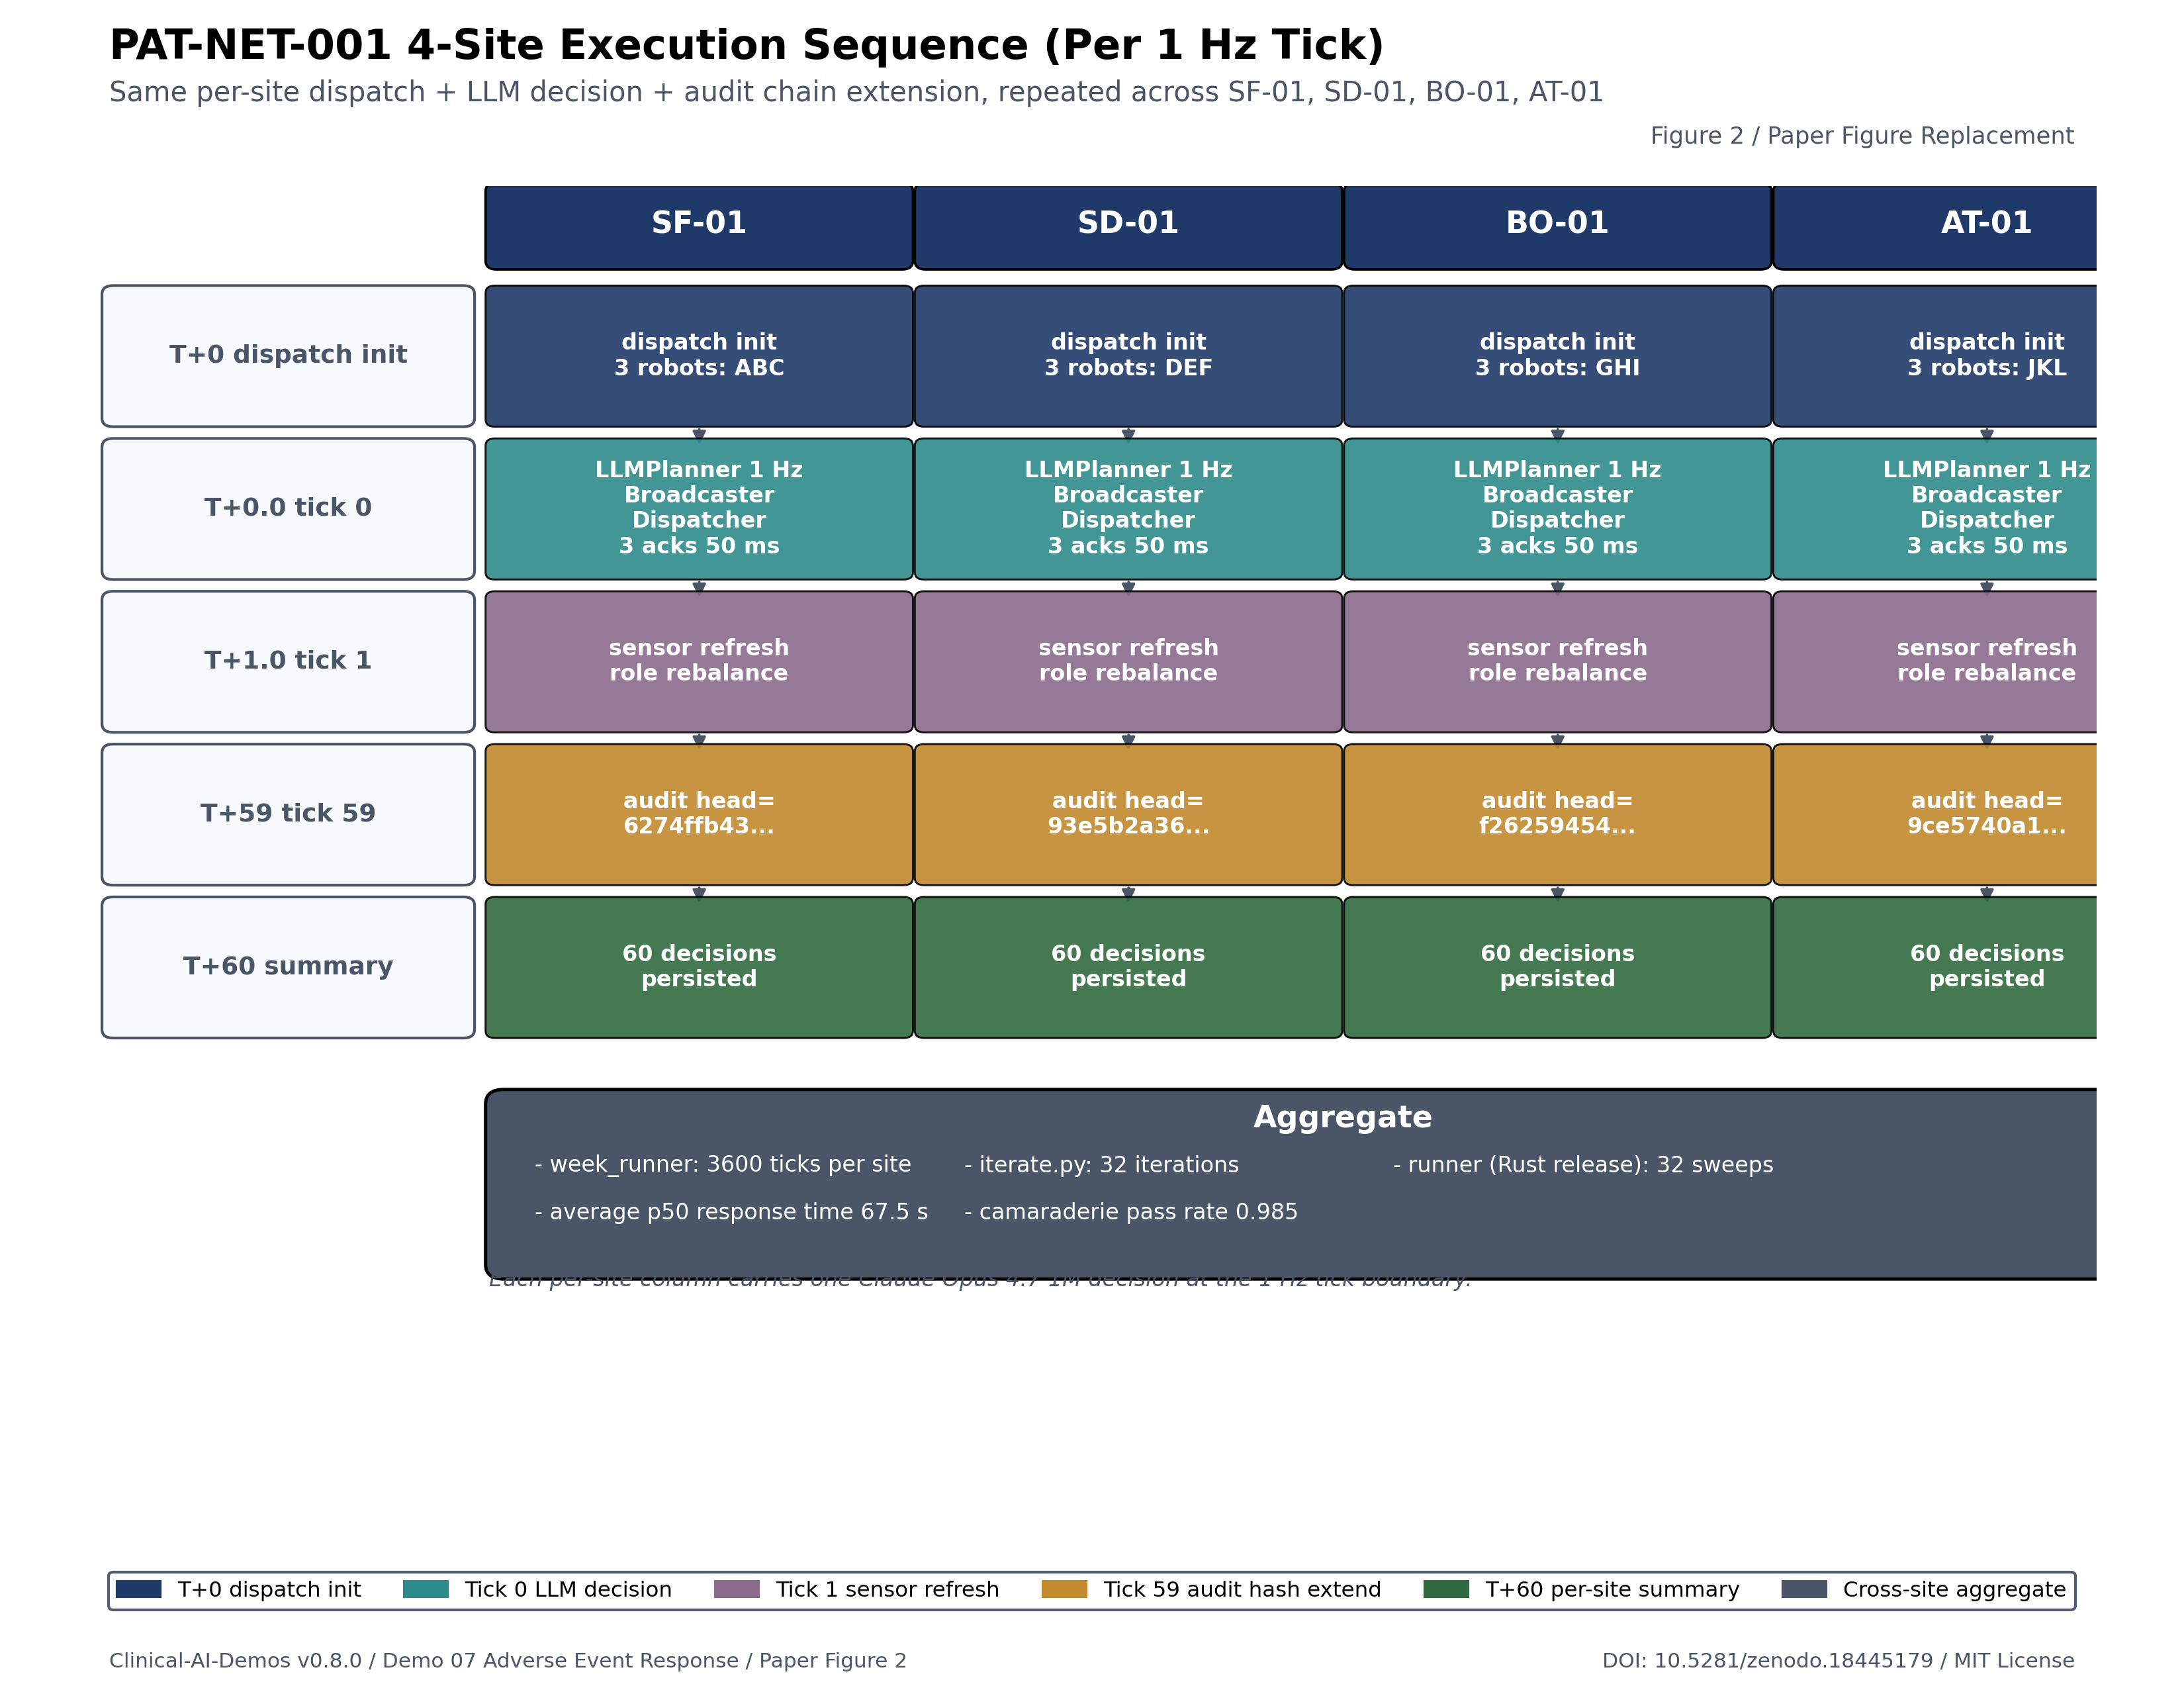

Write Python code to recreate this figure.
"""Figure 2 replacement: PAT-NET-001 4-Site Execution Sequence (per tick).

Landscape full-page, 11.0 x 8.5 inches, 300 dpi. Renders the per-tick 1 Hz
execution sequence across all 4 sites with the LLM planner, broadcaster,
dispatcher, sensor refresh, audit hash extension, and the 60-second per-site
summary aggregate.
"""

from __future__ import annotations

import pathlib

import matplotlib

matplotlib.use("Agg")

import matplotlib.patches as mpatches
import matplotlib.pyplot as plt
from matplotlib.patches import FancyArrowPatch, FancyBboxPatch

PALETTE = {
    "deep_navy": "#1F3A68",
    "teal": "#2E8B8B",
    "burgundy": "#8B2E3F",
    "burgundy_dk": "#5A1E2A",
    "gold": "#C18A2C",
    "forest_green": "#2F6B3E",
    "slate": "#4A5568",
    "mauve": "#8B6B8B",
    "light_gray": "#E2E8F0",
    "off_white": "#F7FAFC",
}

SITES = [
    ("SF-01", "ABC", "6274ffb43..."),
    ("SD-01", "DEF", "93e5b2a36..."),
    ("BO-01", "GHI", "f26259454..."),
    ("AT-01", "JKL", "9ce5740a1..."),
]

ROWS = [
    ("T+0 dispatch init", "dispatch init\n3 robots roster"),
    ("T+0.0 tick 0", "LLMPlanner 1 Hz\nBroadcaster\nDispatcher\n3 acks 50 ms"),
    ("T+1.0 tick 1", "sensor refresh\nrole rebalance"),
    ("T+59 tick 59", "audit head extends"),
    ("T+60 summary", "60 decisions\npersisted"),
]


def main(out_path: pathlib.Path) -> None:
    fig = plt.figure(figsize=(11.0, 8.5), facecolor="white")
    fig.text(
        0.05,
        0.965,
        "PAT-NET-001 4-Site Execution Sequence (Per 1 Hz Tick)",
        fontsize=15.0,
        ha="left",
        color="black",
        fontweight="bold",
    )
    fig.text(
        0.05,
        0.940,
        "Same per-site dispatch + LLM decision + audit chain extension, repeated across SF-01, SD-01, BO-01, AT-01",
        fontsize=10.0,
        ha="left",
        color=PALETTE["slate"],
    )
    fig.text(0.95, 0.915, "Figure 2 / Paper Figure Replacement", fontsize=8.5, ha="right", color=PALETTE["slate"])

    ax = fig.add_axes([0.04, 0.15, 0.92, 0.74])
    ax.set_xlim(0, 11)
    ax.set_ylim(0, 8.5)
    ax.set_axis_off()

    header_y = 7.95
    col_w = 2.30
    label_w = 1.90
    col_xs = [label_w + 0.30 + i * (col_w + 0.05) for i in range(4)]
    for (site, robots, audit_head), x in zip(SITES, col_xs):
        ax.add_patch(
            FancyBboxPatch(
                (x, header_y),
                col_w,
                0.55,
                boxstyle="round,pad=0.02,rounding_size=0.06",
                fc=PALETTE["deep_navy"],
                ec="black",
                lw=0.9,
            )
        )
        ax.text(
            x + col_w / 2,
            header_y + 0.28,
            site,
            ha="center",
            va="center",
            fontsize=11.0,
            color="white",
            fontweight="bold",
        )

    row_h = 0.92
    row_start = header_y - row_h - 0.15
    for r, (label, _) in enumerate(ROWS):
        y = row_start - r * (row_h + 0.12)
        ax.add_patch(
            FancyBboxPatch(
                (0.10, y),
                label_w + 0.10,
                row_h,
                boxstyle="round,pad=0.02,rounding_size=0.06",
                fc=PALETTE["off_white"],
                ec=PALETTE["slate"],
                lw=1.0,
            )
        )
        ax.text(
            label_w / 2 + 0.15,
            y + row_h / 2,
            label,
            ha="center",
            va="center",
            fontsize=9.0,
            color=PALETTE["slate"],
            fontweight="bold",
        )

    cells = [
        ["dispatch init\n3 robots: " + s[1] for s in SITES],
        ["LLMPlanner 1 Hz\nBroadcaster\nDispatcher\n3 acks 50 ms" for _ in SITES],
        ["sensor refresh\nrole rebalance" for _ in SITES],
        ["audit head=\n" + s[2] for s in SITES],
        ["60 decisions\npersisted" for _ in SITES],
    ]
    row_colors = [PALETTE["deep_navy"], PALETTE["teal"], PALETTE["mauve"], PALETTE["gold"], PALETTE["forest_green"]]

    for r, (row, color) in enumerate(zip(cells, row_colors)):
        y = row_start - r * (row_h + 0.12)
        for c, (text, x) in enumerate(zip(row, col_xs)):
            ax.add_patch(
                FancyBboxPatch(
                    (x, y),
                    col_w,
                    row_h,
                    boxstyle="round,pad=0.02,rounding_size=0.05",
                    fc=color,
                    ec="black",
                    lw=0.7,
                    alpha=0.90,
                )
            )
            ax.text(
                x + col_w / 2,
                y + row_h / 2,
                text,
                ha="center",
                va="center",
                fontsize=8.0,
                color="white",
                fontweight="bold",
            )
            if r < len(ROWS) - 1:
                arrow = FancyArrowPatch(
                    (x + col_w / 2, y),
                    (x + col_w / 2, y - 0.18),
                    arrowstyle="-|>",
                    mutation_scale=10,
                    color=PALETTE["slate"],
                    lw=0.9,
                )
                ax.add_patch(arrow)

    agg_y = row_start - len(ROWS) * (row_h + 0.12) - 0.05
    agg_box = FancyBboxPatch(
        (label_w + 0.30, agg_y - 0.55),
        col_w * 4 + 0.15,
        1.25,
        boxstyle="round,pad=0.02,rounding_size=0.10",
        fc=PALETTE["slate"],
        ec="black",
        lw=1.2,
    )
    ax.add_patch(agg_box)
    ax.text(
        label_w + 0.30 + (col_w * 4 + 0.15) / 2,
        agg_y + 0.52,
        "Aggregate",
        ha="center",
        va="center",
        fontsize=11.0,
        color="white",
        fontweight="bold",
    )
    agg_lines = [
        "week_runner: 3600 ticks per site",
        "iterate.py: 32 iterations",
        "runner (Rust release): 32 sweeps",
        "average p50 response time 67.5 s",
        "camaraderie pass rate 0.985",
    ]
    n_per_row = 3
    for i, line in enumerate(agg_lines):
        col = i % n_per_row
        row = i // n_per_row
        cx = label_w + 0.55 + col * (col_w + 0.05)
        cy = agg_y + 0.20 - row * 0.32
        ax.text(cx, cy, "- " + line, ha="left", va="center", fontsize=8.0, color="white")

    ax.text(
        label_w + 0.30,
        agg_y - 0.62,
        "Each per-site column carries one Claude Opus 4.7 1M decision at the 1 Hz tick boundary.",
        fontsize=8.0,
        color=PALETTE["slate"],
        style="italic",
    )

    legend_handles = [
        mpatches.Patch(color=PALETTE["deep_navy"], label="T+0 dispatch init"),
        mpatches.Patch(color=PALETTE["teal"], label="Tick 0 LLM decision"),
        mpatches.Patch(color=PALETTE["mauve"], label="Tick 1 sensor refresh"),
        mpatches.Patch(color=PALETTE["gold"], label="Tick 59 audit hash extend"),
        mpatches.Patch(color=PALETTE["forest_green"], label="T+60 per-site summary"),
        mpatches.Patch(color=PALETTE["slate"], label="Cross-site aggregate"),
    ]
    leg = fig.legend(
        handles=legend_handles,
        loc="lower center",
        bbox_to_anchor=(0.5, 0.040),
        ncol=6,
        fontsize=7.8,
        framealpha=0.95,
        edgecolor=PALETTE["slate"],
    )
    leg.get_frame().set_facecolor("white")

    fig.text(
        0.05,
        0.012,
        "Clinical-AI-Demos v0.8.0 / Demo 07 Adverse Event Response / Paper Figure 2",
        fontsize=7.5,
        ha="left",
        color=PALETTE["slate"],
    )
    fig.text(
        0.95, 0.012, "DOI: 10.5281/zenodo.18445179 / MIT License", fontsize=7.5, ha="right", color=PALETTE["slate"]
    )

    fig.savefig(out_path, dpi=300, facecolor="white")
    plt.close(fig)


if __name__ == "__main__":
    out = pathlib.Path(__file__).with_suffix(".png")
    main(out)
    print(f"Saved {out}")
